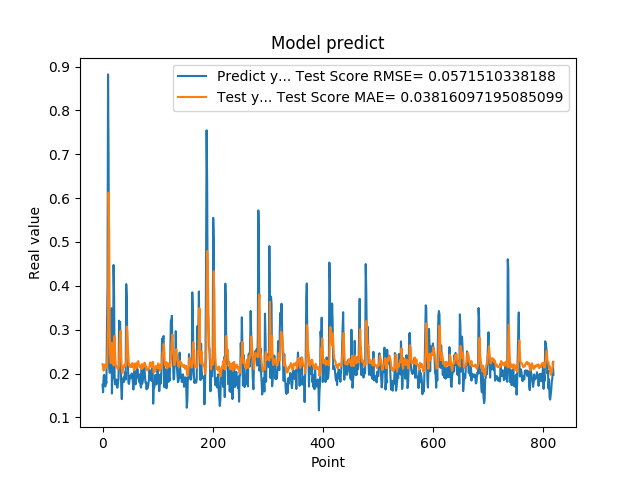

The table this chart was drawn from, first rows:
1.742661595344543457e-01, 2.214769847614709852e-01
1.572303026914596558e-01, 2.156323364708866153e-01
1.941800117492676059e-01, 2.066332628621933287e-01
1.970258951187133512e-01, 2.185863293711263755e-01
1.859861761331558505e-01, 2.206121168169321300e-01
1.705197989940643033e-01, 2.174698614556230536e-01
1.844120919704437256e-01, 2.128225659815554394e-01
1.779371052980423251e-01, 2.164001170611097591e-01
3.004232645034790039e-01, 2.140734036313595712e-01
3.969086110591887873e-01, 2.519595159234926385e-01
8.820003867149353027e-01, 3.178458179001062422e-01
6.841114759445190430e-01, 6.126994698491473601e-01
2.116497457027435580e-01, 5.254433398351961992e-01
2.014262527227401733e-01, 2.982731958851023712e-01
2.061583995819092074e-01, 2.384141592395985498e-01
3.160260915756225586e-01, 2.236862138999833050e-01
3.489396274089813232e-01, 2.437365938316939096e-01
1.544443815946578979e-01, 2.705434835126311888e-01
1.959947794675827026e-01, 2.292774346310609834e-01
1.894801408052444180e-01, 2.227196192991156565e-01
4.474425017833709162e-01, 2.185898301329169957e-01
3.771362304687500555e-01, 2.775211803157678347e-01
1.889318972826004028e-01, 2.858403939049081188e-01
1.752775162458419522e-01, 2.434112356090642471e-01
1.822472065687180121e-01, 2.181606954491150108e-01
1.866402029991149902e-01, 2.152740983812881648e-01
1.715678423643112183e-01, 2.161032996816108220e-01
1.676391065120696744e-01, 2.115655909983775451e-01
1.773854047060013095e-01, 2.094409714961137370e-01
1.872433423995972235e-01, 2.135510878906071996e-01
3.204146027565002441e-01, 2.181872180874732947e-01
3.134283721446990967e-01, 2.711836780610208386e-01
3.171058297157288153e-01, 2.913195733685065014e-01
2.202603369951247891e-01, 2.978314821331844997e-01
1.659800857305526733e-01, 2.386139083554319473e-01
1.415748745203018188e-01, 2.095288182626916518e-01
1.852595061063766479e-01, 2.012989724057760721e-01
1.814238876104354858e-01, 2.086304724750662476e-01
1.905867606401443481e-01, 2.145441038677914081e-01
1.810430586338043213e-01, 2.190065841893937271e-01
1.954265981912612915e-01, 2.148581025157809132e-01
2.029463946819305142e-01, 2.188138658312156759e-01
1.862521618604660034e-01, 2.232184901452574921e-01
4.038094580173492432e-01, 2.178777391713771494e-01
3.743042349815369207e-01, 3.070288517199743494e-01
2.572054266929626465e-01, 2.947663017627866200e-01
2.253161966800689420e-01, 2.620391321020623665e-01
1.787700653076171875e-01, 2.377048831831300446e-01
1.761920750141143799e-01, 2.196396188504582681e-01
1.861467957496643066e-01, 2.156185849498966078e-01
1.954011768102645874e-01, 2.148844743306104477e-01
1.907722949981689176e-01, 2.192569290032949092e-01
1.898660957813262939e-01, 2.200994299165336399e-01
2.001174986362457275e-01, 2.145284749265611579e-01
1.922753006219863892e-01, 2.237961423161269892e-01
1.810636967420578003e-01, 2.210672593185609436e-01
1.635809391736984530e-01, 2.149617029615358554e-01
1.916799396276473999e-01, 2.075118778018868737e-01
2.058236002922058105e-01, 2.131947461646722664e-01
1.857409924268722812e-01, 2.232363573157990499e-01
1.752161234617233276e-01, 2.187226200248894581e-01
... 759 more rows
